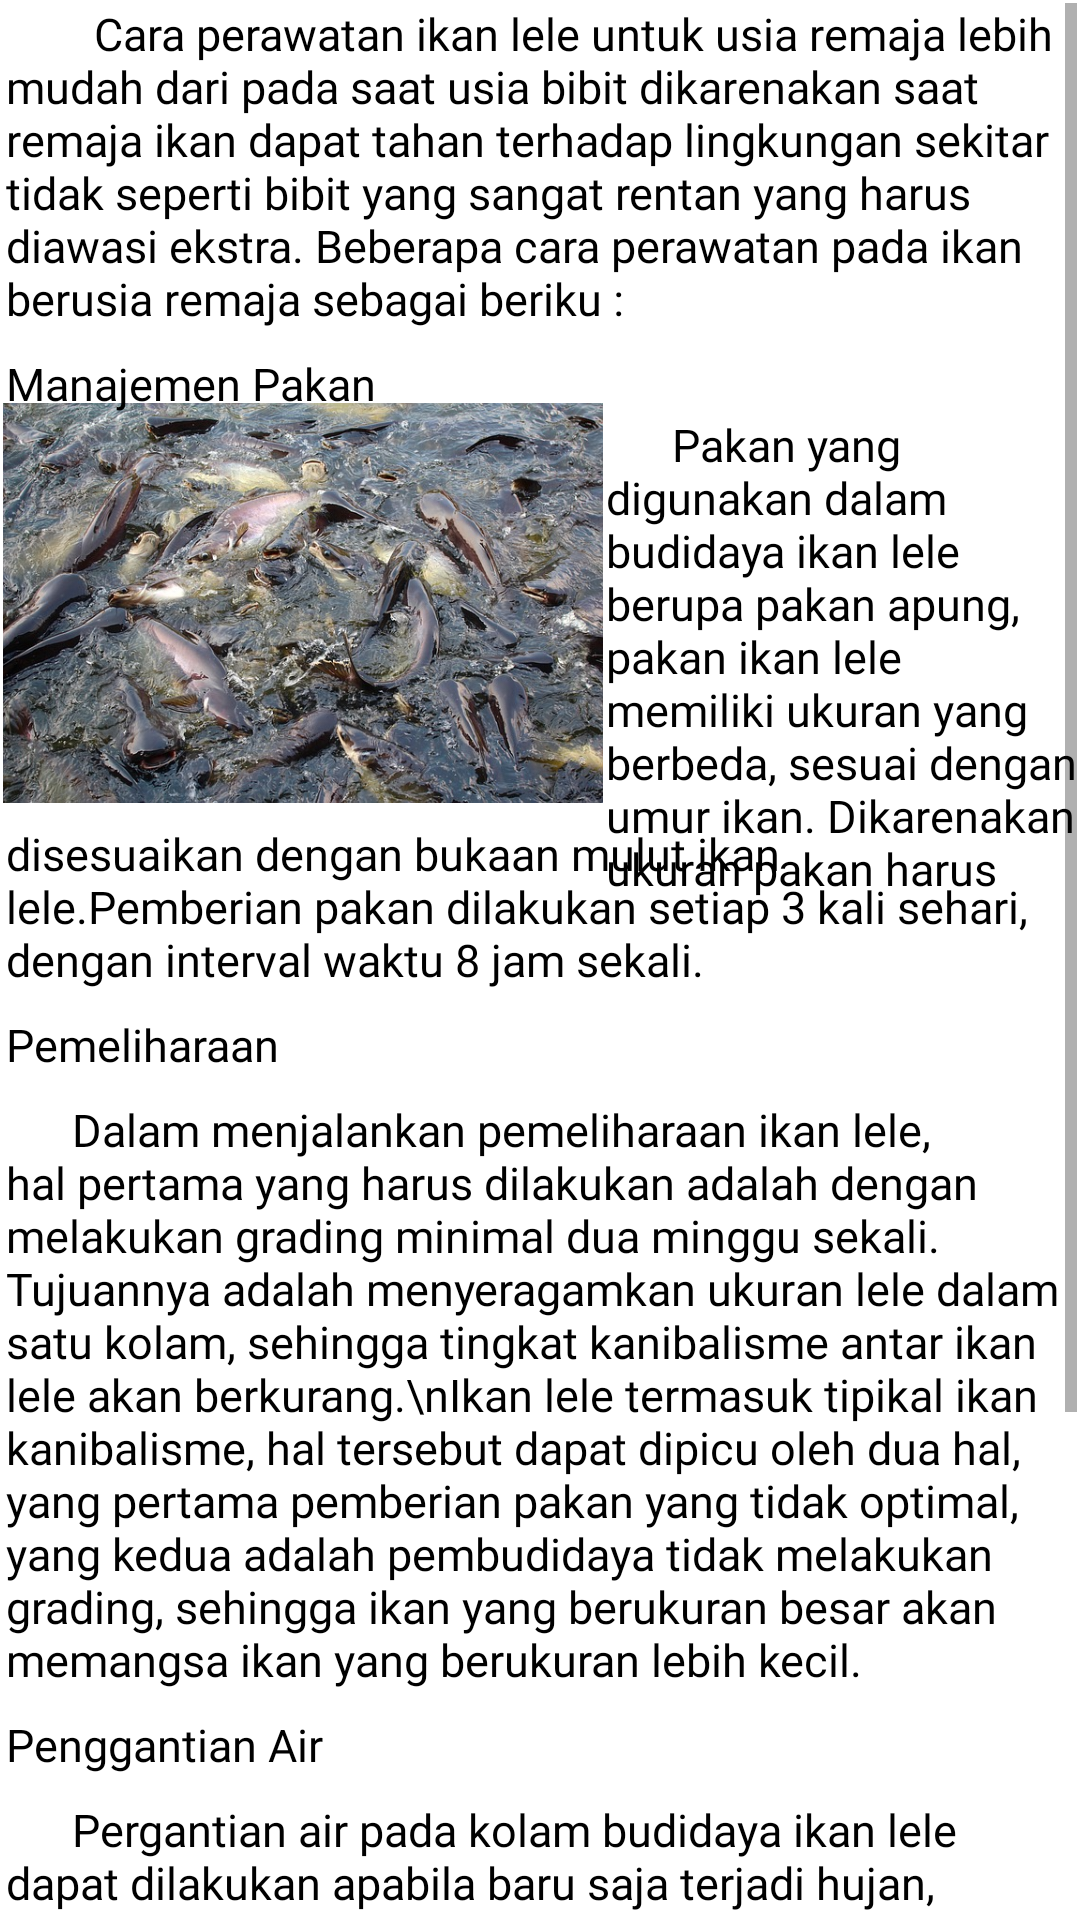

Android layout source for this screen:
<!-- AndroidManifest.xml: application theme Theme.DocLele -->
<!-- res/layout/activity_perawatan_remaja.xml -->
<?xml version="1.0" encoding="utf-8"?>
<ScrollView xmlns:android="http://schemas.android.com/apk/res/android"
    xmlns:app="http://schemas.android.com/apk/res-auto"
    xmlns:tools="http://schemas.android.com/tools"
    android:layout_width="match_parent"
    android:layout_height="match_parent"
    android:scrollbars="vertical"
    android:padding="1dp">

    <RelativeLayout
        android:layout_width="match_parent"
        android:layout_height="match_parent">

        <ImageView
            android:id="@+id/leleremaja"
            android:layout_width="200dp"
            android:layout_height="400dp"
            android:layout_marginBottom="-135dp"
            android:adjustViewBounds="true"
            android:cropToPadding="true"
            android:src="@drawable/perawatanremaja" />

        <TextView
            android:id="@+id/isisatu"
            android:layout_width="wrap_content"
            android:layout_height="wrap_content"
            android:layout_marginStart="@dimen/cardview_compat_inset_shadow"
            android:layout_marginLeft="10dp"
            android:fontFamily="@font/rubik_regular"
            android:text="        Cara perawatan ikan lele untuk usia remaja lebih mudah dari pada saat usia bibit dikarenakan saat remaja ikan dapat tahan terhadap lingkungan sekitar tidak seperti bibit yang sangat rentan yang harus diawasi ekstra. Beberapa cara perawatan pada ikan berusia remaja sebagai beriku :"
            android:textColor="@color/black"
            android:textSize="15dp" />

        <TextView
            android:id="@+id/isidua"
            android:layout_width="wrap_content"
            android:layout_height="wrap_content"
            android:layout_below="@+id/isisatu"
            android:layout_marginStart="@dimen/cardview_compat_inset_shadow"
            android:layout_marginLeft="10dp"
            android:layout_marginTop="8dp"
            android:fontFamily="@font/rubik_bold"
            android:text="Manajemen Pakan"
            android:textColor="@color/black"
            android:textSize="15dp" />

        <TextView
            android:id="@+id/subisi"
            android:layout_width="wrap_content"
            android:layout_height="wrap_content"
            android:layout_below="@+id/isidua"
            android:layout_marginStart="@dimen/cardview_compat_inset_shadow"
            android:layout_marginLeft="10dp"
            android:layout_toEndOf="@+id/leleremaja"
            android:fontFamily="@font/rubik_regular"
            android:text="      Pakan yang digunakan dalam budidaya ikan lele berupa pakan apung, pakan ikan lele memiliki ukuran yang berbeda, sesuai dengan umur ikan. Dikarenakan ukuran pakan harus"
            android:textColor="@color/black"
            android:textSize="15dp" />

        <TextView
            android:id="@+id/subisi1"
            android:layout_width="wrap_content"
            android:layout_height="wrap_content"
            android:layout_below="@+id/leleremaja"
            android:layout_marginStart="@dimen/cardview_compat_inset_shadow"
            android:layout_marginLeft="10dp"
            android:layout_marginTop="8dp"
            android:fontFamily="@font/rubik_regular"
            android:text="disesuaikan dengan bukaan mulut ikan lele.Pemberian pakan dilakukan setiap 3 kali sehari, dengan interval waktu 8 jam sekali."
            android:textColor="@color/black"
            android:textSize="15dp" />

        <TextView
            android:id="@+id/isi3"
            android:layout_width="wrap_content"
            android:layout_height="wrap_content"
            android:layout_below="@+id/subisi1"
            android:layout_marginStart="@dimen/cardview_compat_inset_shadow"
            android:layout_marginLeft="10dp"
            android:layout_marginTop="8dp"
            android:fontFamily="@font/rubik_bold"
            android:text="Pemeliharaan"
            android:textColor="@color/black"
            android:textSize="15dp" />

        <TextView
            android:id="@+id/subisi3"
            android:layout_width="wrap_content"
            android:layout_height="wrap_content"
            android:layout_below="@+id/isi3"
            android:layout_marginStart="@dimen/cardview_compat_inset_shadow"
            android:layout_marginLeft="10dp"
            android:layout_marginTop="8dp"
            android:fontFamily="@font/rubik_regular"
            android:text="      Dalam menjalankan pemeliharaan ikan lele, hal pertama yang harus dilakukan adalah dengan melakukan grading minimal dua minggu sekali. Tujuannya adalah menyeragamkan ukuran lele dalam satu kolam, sehingga tingkat kanibalisme antar ikan lele akan berkurang.\nIkan lele termasuk tipikal ikan kanibalisme, hal tersebut dapat dipicu oleh dua hal, yang pertama pemberian pakan yang tidak optimal, yang kedua adalah pembudidaya tidak melakukan grading, sehingga ikan yang berukuran besar akan memangsa ikan yang berukuran lebih kecil."
            android:textColor="@color/black"
            android:textSize="15dp" />

        <TextView
            android:id="@+id/isi4"
            android:layout_width="wrap_content"
            android:layout_height="wrap_content"
            android:layout_below="@+id/subisi3"
            android:layout_marginStart="@dimen/cardview_compat_inset_shadow"
            android:layout_marginLeft="10dp"
            android:layout_marginTop="8dp"
            android:fontFamily="@font/rubik_bold"
            android:text="Penggantian Air"
            android:textColor="@color/black"
            android:textSize="15dp" />

        <TextView
            android:id="@+id/subisi4"
            android:layout_width="wrap_content"
            android:layout_height="wrap_content"
            android:layout_below="@+id/isi4"
            android:layout_marginStart="@dimen/cardview_compat_inset_shadow"
            android:layout_marginLeft="10dp"
            android:layout_marginTop="8dp"
            android:fontFamily="@font/rubik_regular"
            android:text="      Pergantian air pada kolam budidaya ikan lele dapat dilakukan apabila baru saja terjadi hujan, atau tercium bau tidak sedap di kolam. Disarankan mengganti air sekali sehari untuk meminimalisirkan lele akan stress maka lakukan penggantian air dilakukan pada pagi hari sebelum memberi pakan. Ketika melakukan penggantian air, disarankan membuang yang terdapat di sekitar bagian dasar kolam karena air tersebut mengandung bakteri berasal dari tumpukan kotoran ikan dan pakan yang tidak dimakan lalu mengendap didasar kolam yang sangat berbahaya bagi kelangsungan hidup ikan lele."
            android:textColor="@color/black"
            android:textSize="15dp" />

        <Button
            android:id="@+id/btn_pindah"
            android:layout_width="wrap_content"
            android:layout_height="50dp"
            android:layout_below="@id/subisi4"
            android:layout_centerHorizontal="true"
            android:layout_marginTop="5dp"
            android:backgroundTint="@color/teal_200"
            android:text="Back Home"
            android:textAllCaps="false" />
    </RelativeLayout>

</ScrollView>
<!-- resources referenced by this layout -->
<resources>
  <color name="black">#FF000000</color>
  <color name="teal_200">#FF03DAC5</color>
  <!-- drawable perawatanremaja: jpg bitmap (drawable, 156826 bytes) -->
  <style name="Theme.DocLele" parent="Theme.MaterialComponents.DayNight.DarkActionBar">
          
          <item name="colorPrimary">@color/purple_500</item>
          <item name="colorPrimaryVariant">@color/purple_700</item>
          <item name="colorOnPrimary">@color/white</item>
          
          <item name="colorSecondary">@color/teal_200</item>
          <item name="colorSecondaryVariant">@color/teal_700</item>
          <item name="colorOnSecondary">@color/black</item>
          
          <item name="android:statusBarColor" tools:targetApi="l">?attr/colorPrimaryVariant</item>
          
      </style>
  <color name="purple_500">#FF6200EE</color>
  <color name="purple_700">#FF3700B3</color>
  <color name="white">#FFFFFFFF</color>
  <color name="teal_700">#FF018786</color>
</resources>
